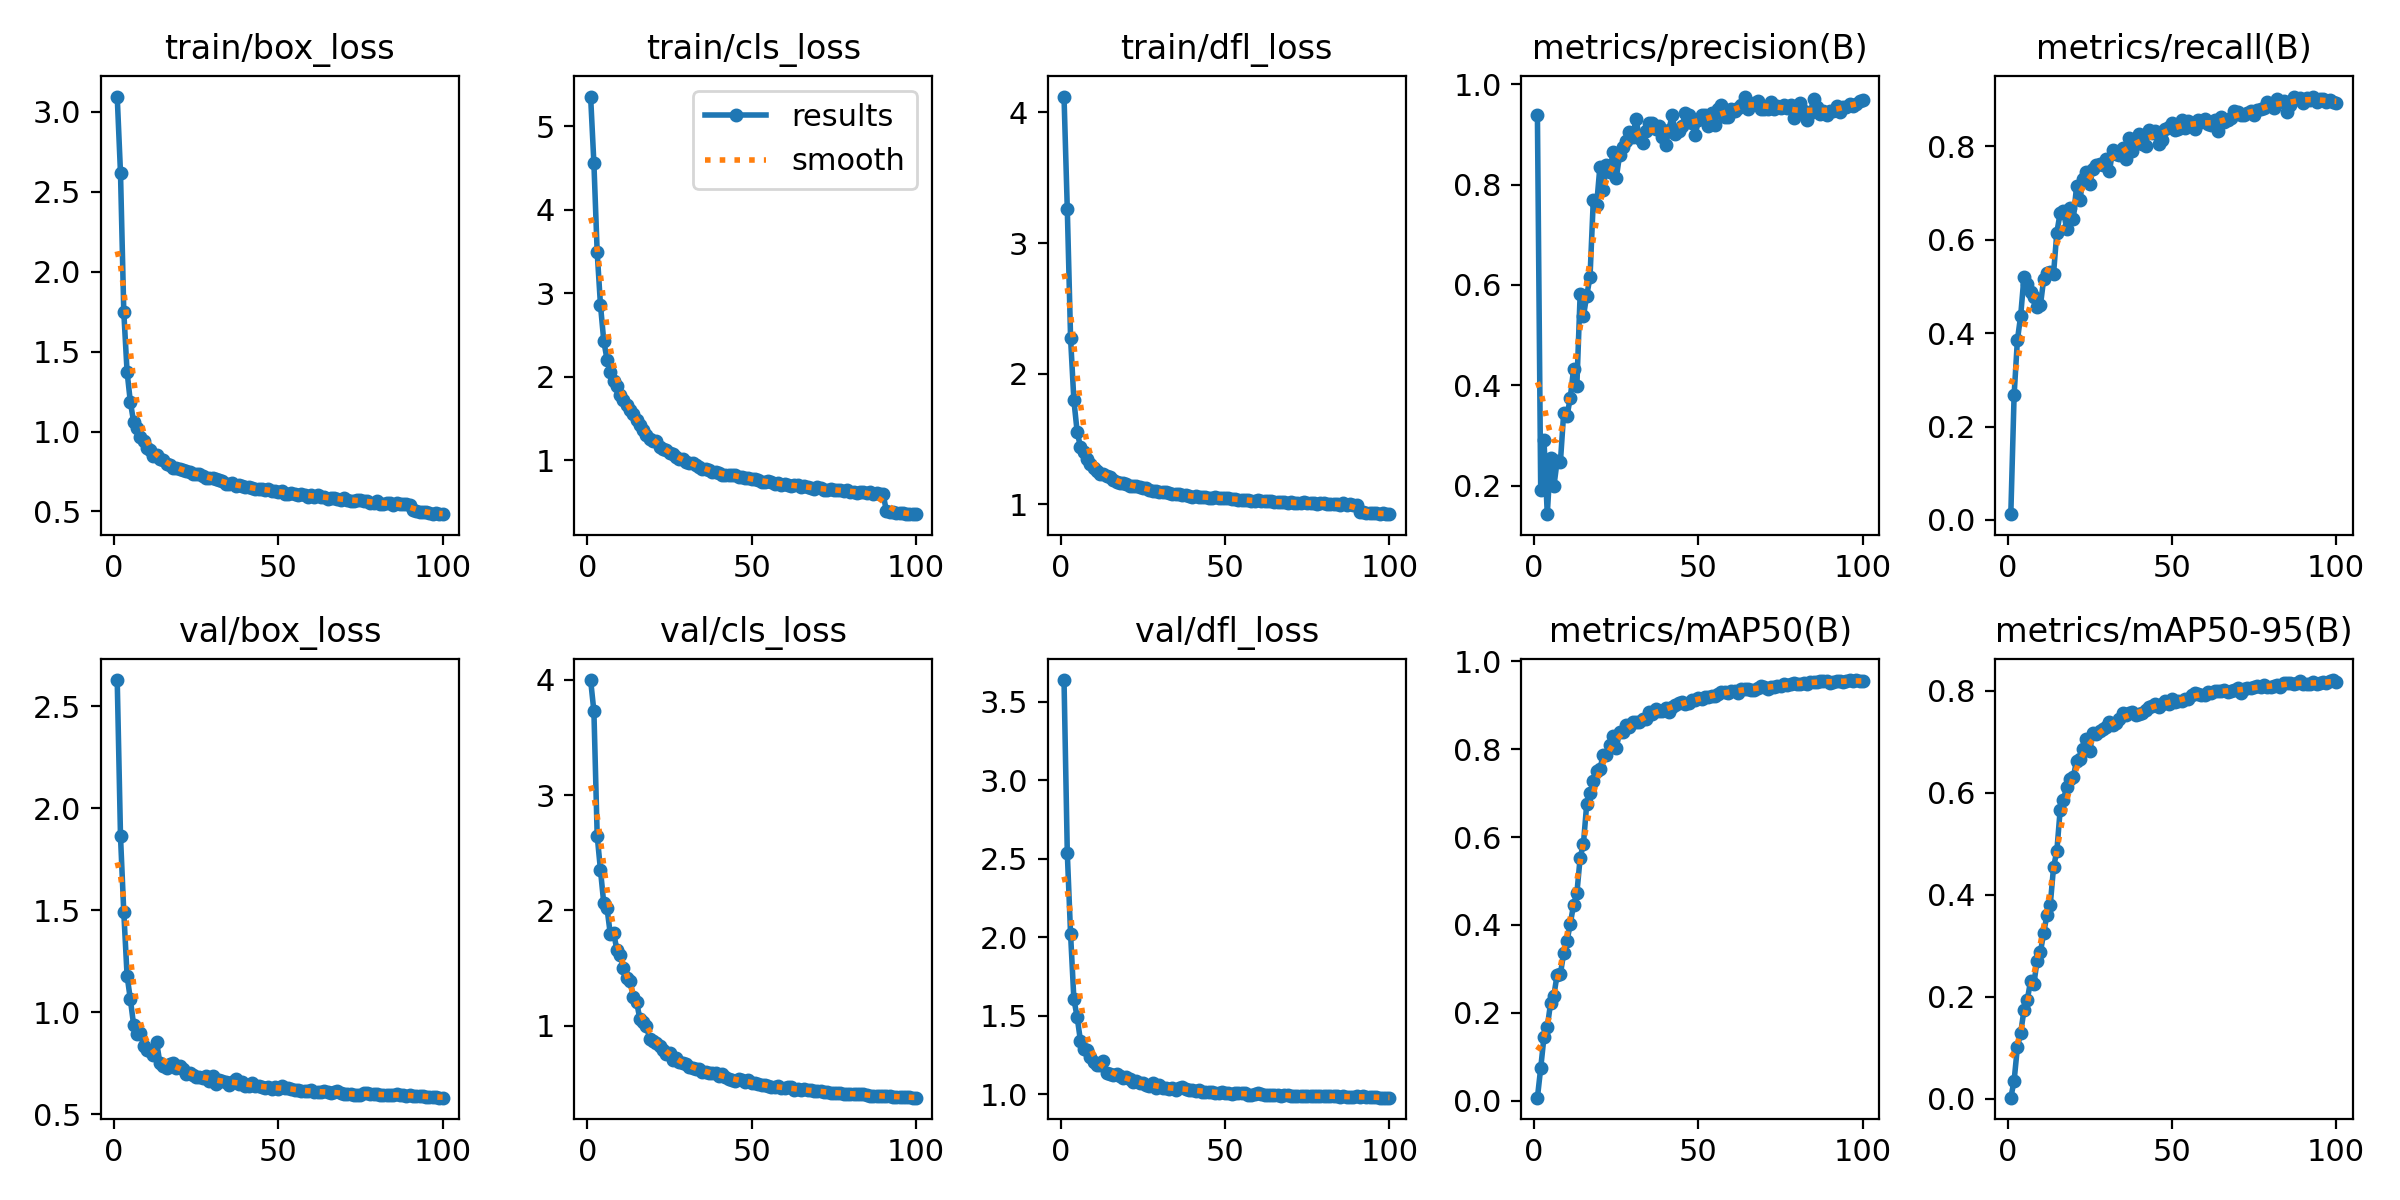

The table this chart was drawn from, first rows:
epoch, time, train/box_loss, train/cls_loss, train/dfl_loss, metrics/precision(B), metrics/recall(B), metrics/mAP50(B), metrics/mAP50-95(B), val/box_loss, val/cls_loss, val/dfl_loss, lr/pg0, lr/pg1, lr/pg2
1, 52.39, 3.095, 5.356, 4.122, 0.9383, 0.01235, 0.00695, 0.00184, 2.63, 3.997, 3.638, 0.0001745, 0.0001745, 0.0001745
2, 101.6, 2.616, 4.556, 3.258, 0.1919, 0.267, 0.07428, 0.03486, 1.863, 3.726, 2.535, 0.0003464, 0.0003464, 0.0003464
3, 149.9, 1.748, 3.491, 2.27, 0.29, 0.3848, 0.1451, 0.1011, 1.491, 2.648, 2.018, 0.0005148, 0.0005148, 0.0005148
4, 198.2, 1.374, 2.858, 1.796, 0.1432, 0.4373, 0.1672, 0.1289, 1.18, 2.349, 1.605, 0.0005104, 0.0005104, 0.0005104
5, 246.2, 1.184, 2.431, 1.554, 0.2557, 0.5199, 0.2221, 0.1735, 1.063, 2.062, 1.49, 0.0005052, 0.0005052, 0.0005052
6, 294.5, 1.06, 2.204, 1.441, 0.1986, 0.506, 0.2392, 0.1933, 0.9375, 2.017, 1.339, 0.0005, 0.0005, 0.0005
7, 342.4, 1.022, 2.053, 1.398, 0.2489, 0.4876, 0.2871, 0.2305, 0.893, 1.793, 1.285, 0.0004948, 0.0004948, 0.0004948
8, 390.4, 0.9688, 1.945, 1.344, 0.2477, 0.4762, 0.2888, 0.225, 0.8971, 1.805, 1.281, 0.0004895, 0.0004895, 0.0004895
9, 439, 0.9382, 1.893, 1.308, 0.3455, 0.4553, 0.3357, 0.2699, 0.8366, 1.657, 1.235, 0.0004843, 0.0004843, 0.0004843
10, 487, 0.8939, 1.781, 1.278, 0.3385, 0.4592, 0.3633, 0.2871, 0.8142, 1.613, 1.207, 0.0004791, 0.0004791, 0.0004791
11, 535.4, 0.8857, 1.725, 1.257, 0.3755, 0.5156, 0.4027, 0.3248, 0.8114, 1.503, 1.183, 0.0004739, 0.0004739, 0.0004739
12, 583.3, 0.8446, 1.661, 1.229, 0.4321, 0.5289, 0.4456, 0.3608, 0.7907, 1.413, 1.183, 0.0004687, 0.0004687, 0.0004687
13, 638.3, 0.8542, 1.604, 1.23, 0.3994, 0.5307, 0.4719, 0.3798, 0.8522, 1.391, 1.212, 0.0004635, 0.0004635, 0.0004635
14, 686.2, 0.826, 1.55, 1.215, 0.5815, 0.5274, 0.5528, 0.4541, 0.7499, 1.249, 1.136, 0.0004583, 0.0004583, 0.0004583
15, 734.4, 0.8239, 1.479, 1.208, 0.5381, 0.6151, 0.5848, 0.4856, 0.7384, 1.206, 1.125, 0.0004531, 0.0004531, 0.0004531
16, 782.3, 0.7991, 1.423, 1.187, 0.5785, 0.6569, 0.6752, 0.5653, 0.7248, 1.055, 1.118, 0.0004479, 0.0004479, 0.0004479
17, 830.4, 0.7888, 1.367, 1.175, 0.6158, 0.6623, 0.7001, 0.5852, 0.7464, 1.033, 1.126, 0.0004427, 0.0004427, 0.0004427
18, 878.5, 0.7748, 1.3, 1.164, 0.7689, 0.6229, 0.7269, 0.6121, 0.7525, 0.996, 1.112, 0.0004375, 0.0004375, 0.0004375
19, 926.9, 0.772, 1.252, 1.161, 0.7587, 0.6674, 0.7509, 0.6274, 0.727, 0.8839, 1.101, 0.0004323, 0.0004323, 0.0004323
20, 975.3, 0.7648, 1.236, 1.157, 0.8349, 0.644, 0.7541, 0.6304, 0.7352, 0.8681, 1.111, 0.0004271, 0.0004271, 0.0004271
21, 1023, 0.7588, 1.226, 1.143, 0.7883, 0.7139, 0.7864, 0.6628, 0.7202, 0.8465, 1.096, 0.0004219, 0.0004219, 0.0004219
22, 1071, 0.7503, 1.156, 1.143, 0.839, 0.6853, 0.7871, 0.6659, 0.6991, 0.8225, 1.08, 0.0004166, 0.0004166, 0.0004166
23, 1119, 0.7493, 1.14, 1.139, 0.8244, 0.7293, 0.8099, 0.6866, 0.7031, 0.7932, 1.081, 0.0004114, 0.0004114, 0.0004114
24, 1167, 0.734, 1.123, 1.132, 0.8646, 0.7442, 0.8307, 0.7059, 0.6943, 0.7566, 1.069, 0.0004062, 0.0004062, 0.0004062
25, 1215, 0.7365, 1.085, 1.127, 0.8138, 0.7186, 0.8025, 0.6827, 0.6849, 0.7671, 1.072, 0.000401, 0.000401, 0.000401
26, 1263, 0.7362, 1.079, 1.122, 0.8585, 0.7516, 0.8392, 0.7178, 0.6849, 0.707, 1.059, 0.0003958, 0.0003958, 0.0003958
27, 1311, 0.7217, 1.038, 1.111, 0.8751, 0.7603, 0.838, 0.7151, 0.6786, 0.7168, 1.053, 0.0003906, 0.0003906, 0.0003906
28, 1359, 0.712, 1.012, 1.101, 0.886, 0.7623, 0.8551, 0.7204, 0.6894, 0.6859, 1.071, 0.0003854, 0.0003854, 0.0003854
29, 1407, 0.7092, 1.013, 1.098, 0.9057, 0.7603, 0.8498, 0.7259, 0.6628, 0.6746, 1.04, 0.0003802, 0.0003802, 0.0003802
30, 1455, 0.7079, 0.9783, 1.096, 0.8952, 0.7725, 0.862, 0.7299, 0.6883, 0.6676, 1.057, 0.000375, 0.000375, 0.000375
31, 1503, 0.7029, 0.9728, 1.095, 0.9316, 0.7461, 0.8626, 0.7381, 0.6507, 0.6461, 1.038, 0.0003698, 0.0003698, 0.0003698
32, 1550, 0.6947, 0.9682, 1.093, 0.8932, 0.7921, 0.8629, 0.7325, 0.6694, 0.637, 1.04, 0.0003646, 0.0003646, 0.0003646
33, 1598, 0.6912, 0.9457, 1.09, 0.8832, 0.7831, 0.869, 0.736, 0.661, 0.6288, 1.035, 0.0003594, 0.0003594, 0.0003594
34, 1646, 0.6726, 0.9166, 1.081, 0.9076, 0.7805, 0.8686, 0.7443, 0.6563, 0.6279, 1.039, 0.0003542, 0.0003542, 0.0003542
35, 1694, 0.6687, 0.8936, 1.076, 0.9229, 0.7959, 0.8853, 0.7555, 0.6442, 0.6004, 1.023, 0.0003489, 0.0003489, 0.0003489
36, 1750, 0.6767, 0.9011, 1.077, 0.9233, 0.7735, 0.881, 0.7518, 0.6605, 0.5955, 1.039, 0.0003437, 0.0003437, 0.0003437
37, 1798, 0.6603, 0.8828, 1.07, 0.9113, 0.8174, 0.8916, 0.7566, 0.6708, 0.5928, 1.047, 0.0003385, 0.0003385, 0.0003385
38, 1846, 0.6641, 0.8611, 1.072, 0.9159, 0.7896, 0.886, 0.7575, 0.6491, 0.5898, 1.03, 0.0003333, 0.0003333, 0.0003333
39, 1893, 0.6604, 0.8651, 1.062, 0.8946, 0.8125, 0.8869, 0.753, 0.6598, 0.588, 1.027, 0.0003281, 0.0003281, 0.0003281
40, 1942, 0.6529, 0.85, 1.056, 0.8794, 0.8269, 0.8934, 0.7543, 0.6401, 0.5649, 1.024, 0.0003229, 0.0003229, 0.0003229
41, 1990, 0.6509, 0.8271, 1.062, 0.9091, 0.8038, 0.885, 0.7561, 0.6384, 0.5835, 1.021, 0.0003177, 0.0003177, 0.0003177
42, 2037, 0.6474, 0.8221, 1.059, 0.939, 0.801, 0.8968, 0.7619, 0.6557, 0.5528, 1.028, 0.0003125, 0.0003125, 0.0003125
43, 2086, 0.6411, 0.8206, 1.054, 0.8999, 0.834, 0.9013, 0.7682, 0.6398, 0.5387, 1.014, 0.0003073, 0.0003073, 0.0003073
44, 2134, 0.6388, 0.8277, 1.058, 0.907, 0.828, 0.9042, 0.7706, 0.6374, 0.5335, 1.014, 0.0003021, 0.0003021, 0.0003021
45, 2181, 0.638, 0.8192, 1.051, 0.9162, 0.8321, 0.9067, 0.7744, 0.6331, 0.5194, 1.013, 0.0002969, 0.0002969, 0.0002969
46, 2229, 0.6351, 0.7995, 1.049, 0.9424, 0.8043, 0.9028, 0.7679, 0.631, 0.539, 1.014, 0.0002917, 0.0002917, 0.0002917
47, 2277, 0.639, 0.8015, 1.054, 0.9396, 0.8128, 0.906, 0.7734, 0.6326, 0.5293, 1.009, 0.0002865, 0.0002865, 0.0002865
48, 2325, 0.6284, 0.7922, 1.046, 0.9224, 0.8379, 0.9122, 0.7808, 0.6253, 0.5096, 1.007, 0.0002813, 0.0002813, 0.0002813
49, 2374, 0.631, 0.7891, 1.047, 0.8995, 0.8411, 0.9115, 0.7732, 0.6351, 0.5256, 1.012, 0.000276, 0.000276, 0.000276
50, 2421, 0.6246, 0.7729, 1.047, 0.928, 0.8507, 0.9164, 0.783, 0.622, 0.5038, 1.006, 0.0002708, 0.0002708, 0.0002708
51, 2470, 0.6276, 0.7712, 1.047, 0.9385, 0.8339, 0.9135, 0.7778, 0.6374, 0.5053, 1.009, 0.0002656, 0.0002656, 0.0002656
52, 2517, 0.6112, 0.762, 1.042, 0.9396, 0.837, 0.9189, 0.7805, 0.6267, 0.4946, 1.003, 0.0002604, 0.0002604, 0.0002604
53, 2565, 0.6094, 0.7345, 1.038, 0.9169, 0.8564, 0.9175, 0.7801, 0.6275, 0.49, 1.005, 0.0002552, 0.0002552, 0.0002552
54, 2613, 0.6146, 0.746, 1.036, 0.9425, 0.8396, 0.9216, 0.7848, 0.6249, 0.4871, 1.005, 0.00025, 0.00025, 0.00025
55, 2661, 0.6087, 0.7549, 1.036, 0.9191, 0.8538, 0.9219, 0.7834, 0.6212, 0.477, 1.006, 0.0002448, 0.0002448, 0.0002448
56, 2709, 0.6053, 0.7426, 1.033, 0.9511, 0.8446, 0.9252, 0.7913, 0.6196, 0.4682, 1.006, 0.0002396, 0.0002396, 0.0002396
57, 2757, 0.6063, 0.722, 1.03, 0.9588, 0.8377, 0.9294, 0.7962, 0.6151, 0.4662, 0.9953, 0.0002344, 0.0002344, 0.0002344
58, 2805, 0.6003, 0.7265, 1.029, 0.9348, 0.8554, 0.9309, 0.7928, 0.6143, 0.4738, 0.9951, 0.0002292, 0.0002292, 0.0002292
59, 2853, 0.5929, 0.7073, 1.024, 0.9344, 0.8513, 0.9277, 0.7911, 0.6123, 0.4637, 0.9996, 0.000224, 0.000224, 0.000224
60, 2901, 0.6052, 0.7114, 1.034, 0.9507, 0.8592, 0.9322, 0.7922, 0.6207, 0.4588, 1.005, 0.0002188, 0.0002188, 0.0002188
... 40 more rows
